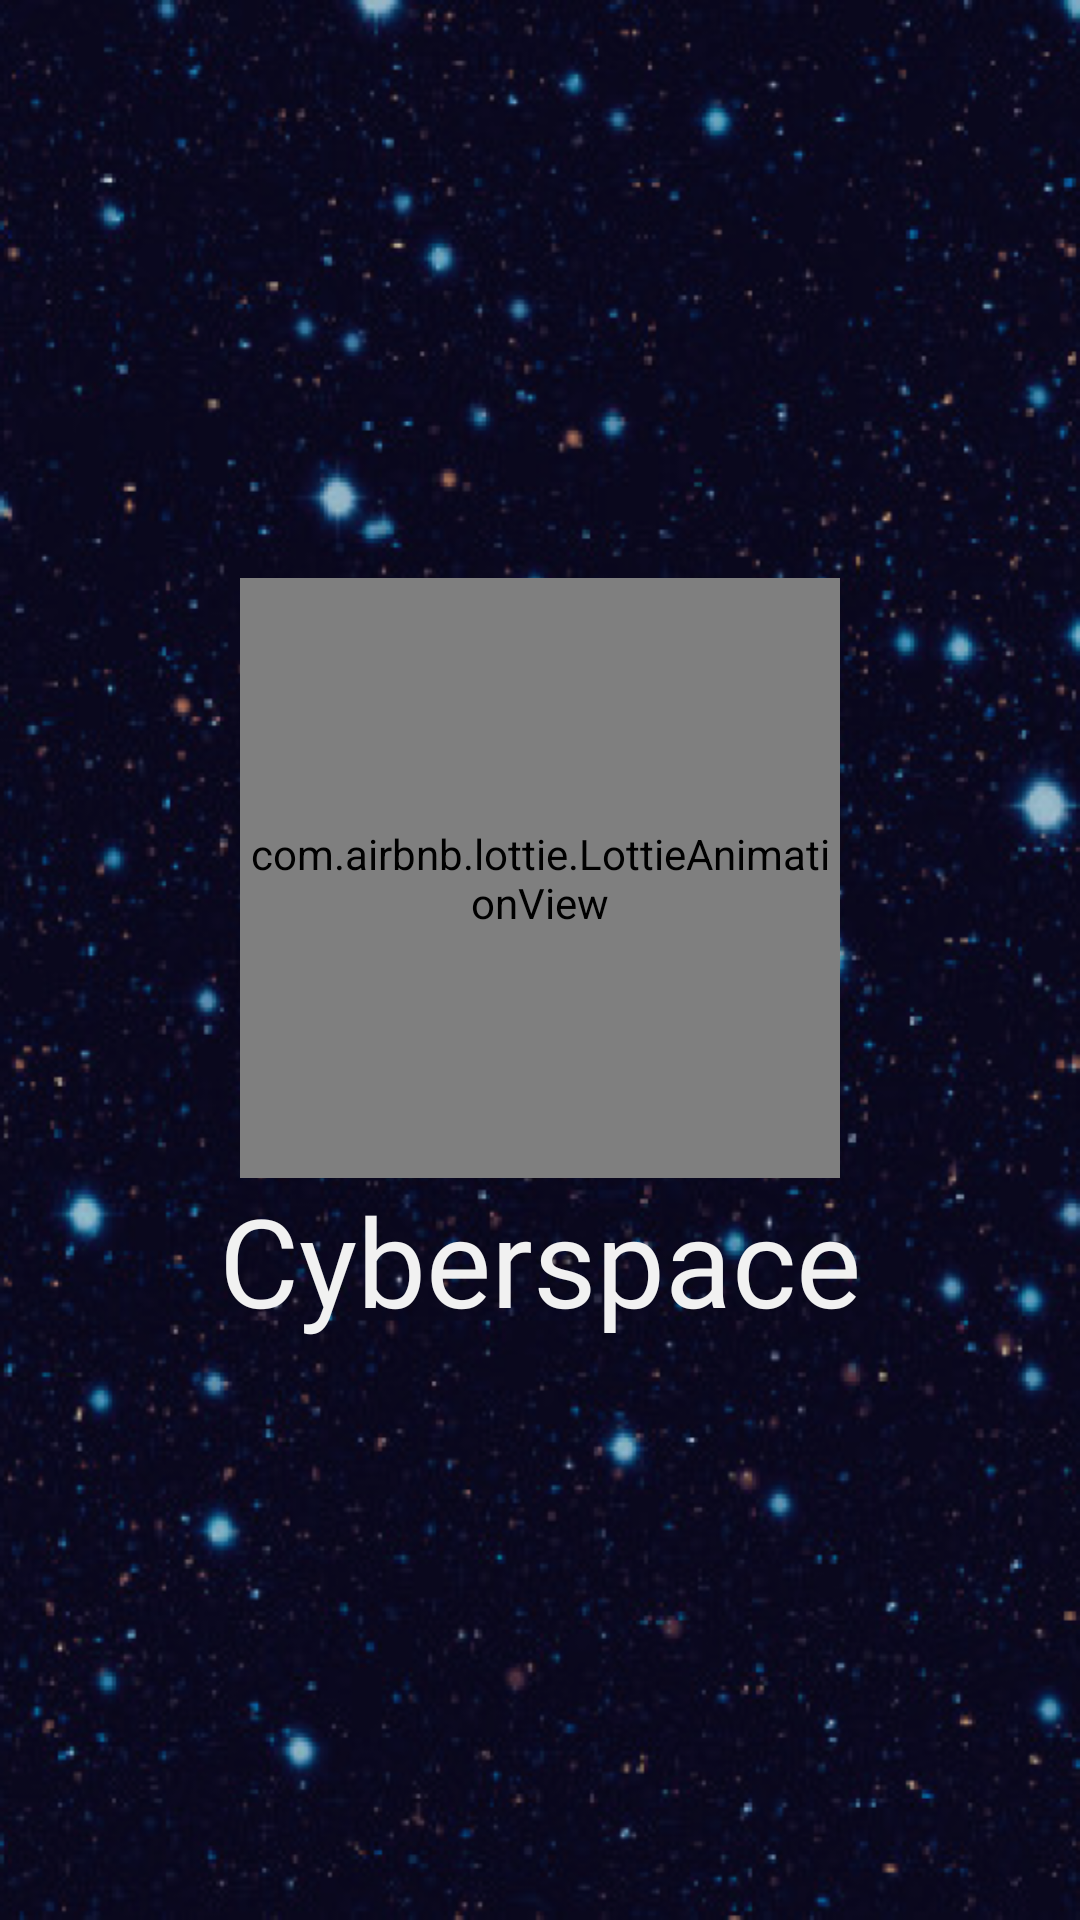

Reconstruct the res/layout file that produces this screen, plus the resources it refers to.
<!-- AndroidManifest.xml: activity theme AppThemeSplash -->
<!-- res/layout/activity_splash_screen.xml -->
<?xml version="1.0" encoding="utf-8"?>
<androidx.constraintlayout.widget.ConstraintLayout xmlns:android="http://schemas.android.com/apk/res/android"
    xmlns:app="http://schemas.android.com/apk/res-auto"
    xmlns:tools="http://schemas.android.com/tools"
    android:layout_width="match_parent"
    android:layout_height="match_parent"
    android:background="@drawable/fundo_test"
    tools:context=".main.view.SplashScreenActivity"
    android:orientation="vertical">

    <View
        android:layout_width="match_parent"
        android:layout_height="match_parent"
        android:background="@color/colorBase"
        android:alpha="0.2"/>


    <LinearLayout
        android:layout_width="match_parent"
        android:layout_height="match_parent"
        android:layout_gravity="center"
        android:gravity="center"
        android:orientation="vertical">

        <com.airbnb.lottie.LottieAnimationView
            android:id="@+id/animacao"
            app:lottie_autoPlay="true"
            app:lottie_rawRes="@raw/foguete"
            android:layout_width="@dimen/dimen_200"
            android:layout_height="@dimen/dimen_200">
        </com.airbnb.lottie.LottieAnimationView>

        <TextView
            android:id="@+id/txtSplash"
            android:layout_width="wrap_content"
            android:layout_height="wrap_content"
            android:fontFamily="@font/alfa_slab_one"
            android:text="@string/app"
            android:textColor="@color/colorGrayLightest"
            android:textSize="@dimen/dimen_text_41" />



    </LinearLayout>
</androidx.constraintlayout.widget.ConstraintLayout>
<!-- resources referenced by this layout -->
<resources>
  <color name="colorBase">#212121</color>
  <color name="colorGrayLightest">#f1f1f1</color>
  <dimen name="dimen_200">200dp</dimen>
  <dimen name="dimen_text_41">41sp</dimen>
  <!-- drawable fundo_test: png bitmap (drawable, 645122 bytes) -->
  <string name="app">Cyberspace</string>
  <style name="AppThemeSplash" parent="Theme.MaterialComponents.Light.NoActionBar">
          
          <item name="colorPrimary">@color/colorPrimaryDarkest</item>
          <item name="colorPrimaryDark">@color/colorPrimaryDark</item>
          <item name="colorAccent">@color/colorAccent</item>
      </style>
  <color name="colorPrimaryDarkest">#061f4a</color>
  <color name="colorPrimaryDark">#0b3d91</color>
  <color name="colorAccent">#03DAC5</color>
</resources>
